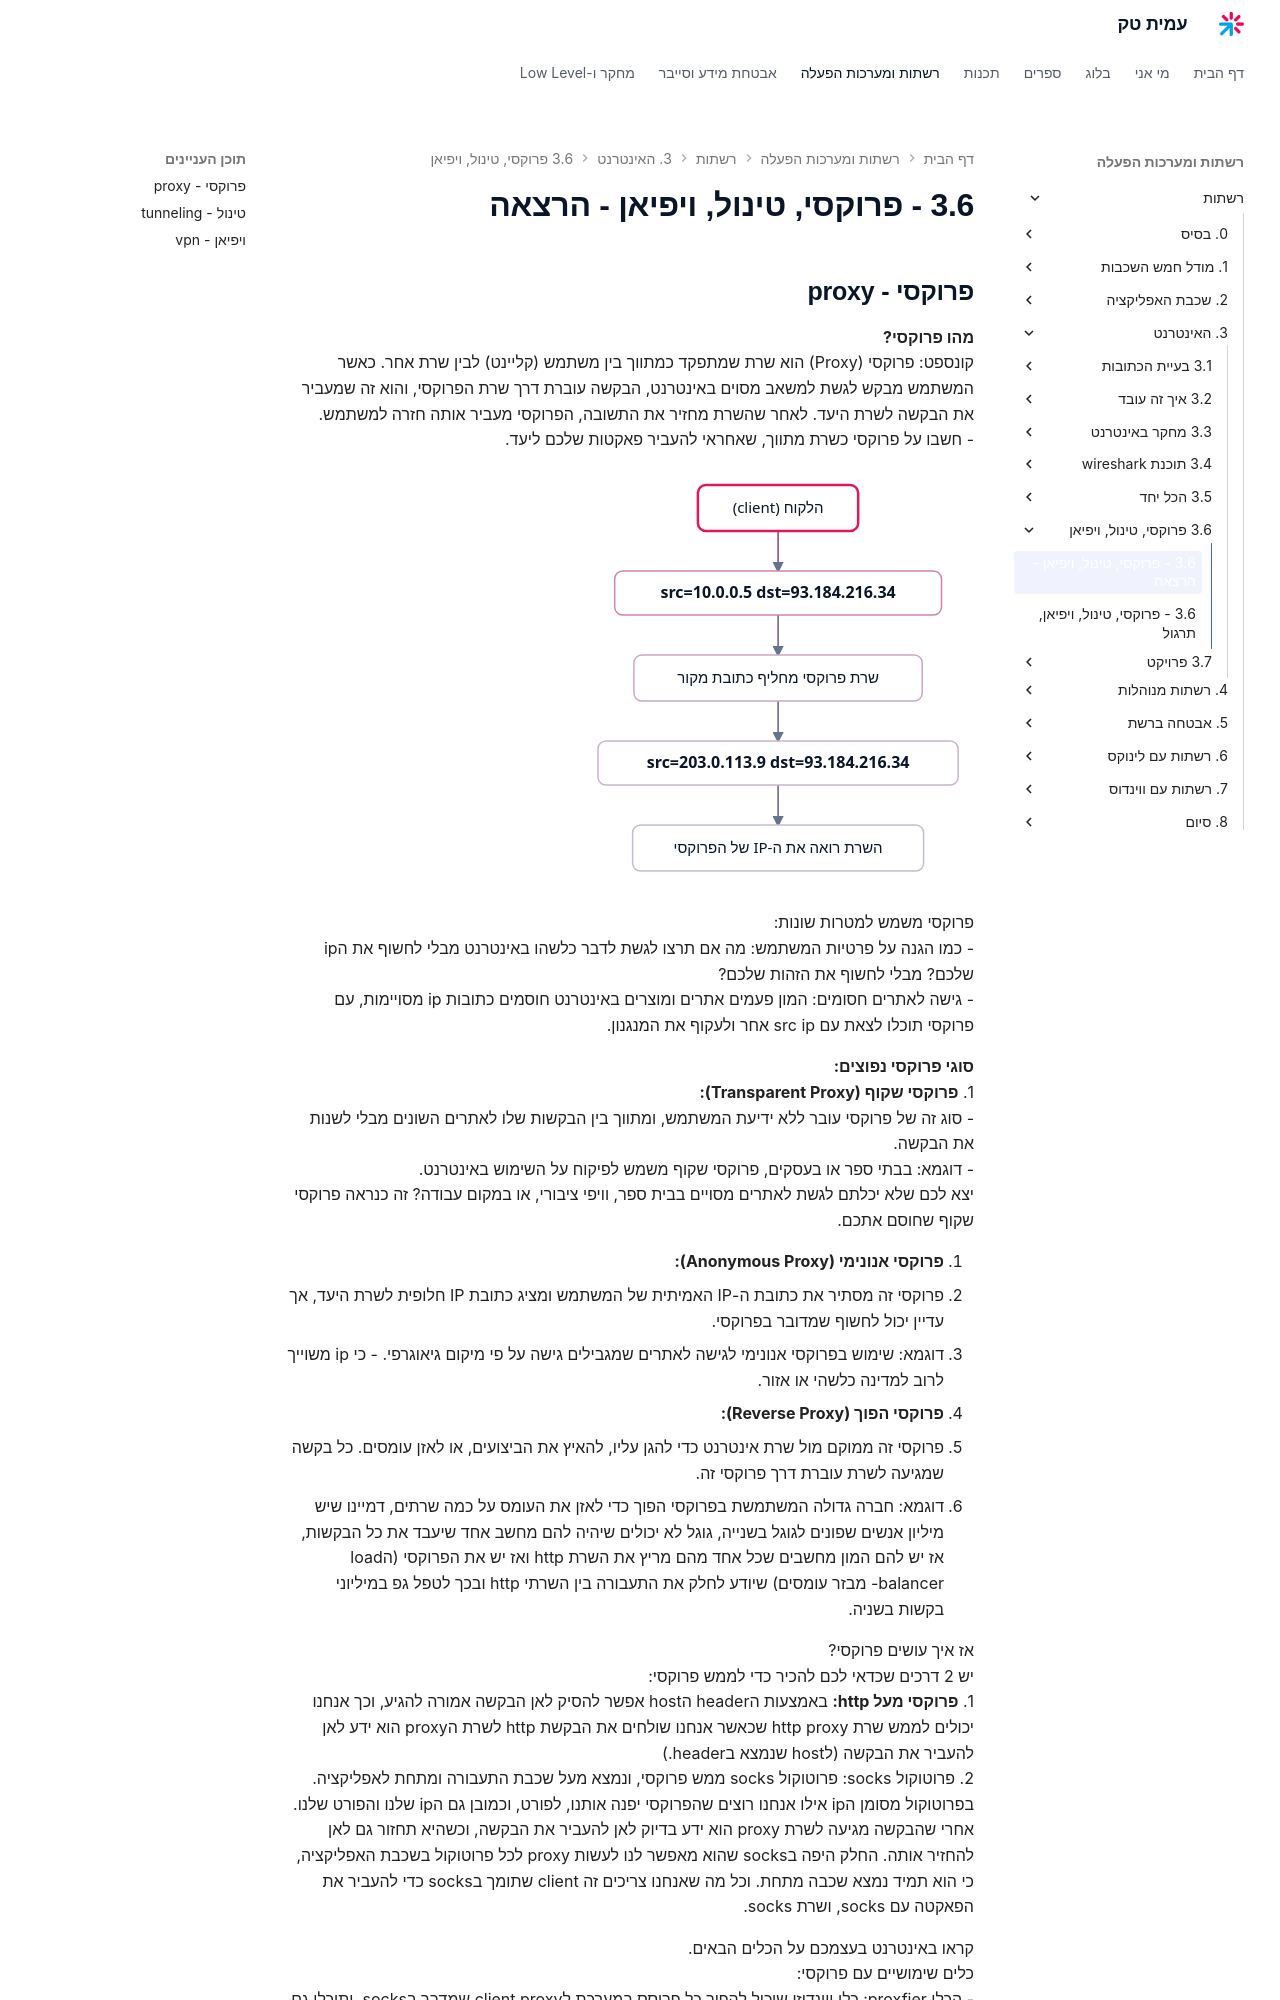

repository: AmitPinchasi/amittech · page: רשתות/3. האינטרנט/3.6 - פרוקסי, טינול, ויפיאן/3.6 - פרוקסי, טינול, ויפיאן - הרצאה/index.html · generator: mkdocs

## פרוקסי - proxy

**מהו פרוקסי?**
קונספט: פרוקסי (Proxy) הוא שרת שמתפקד כמתווך בין משתמש (קליינט) לבין שרת אחר. כאשר המשתמש מבקש לגשת למשאב מסוים באינטרנט, הבקשה עוברת דרך שרת הפרוקסי, והוא זה שמעביר את הבקשה לשרת היעד. לאחר שהשרת מחזיר את התשובה, הפרוקסי מעביר אותה חזרה למשתמש.
- חשבו על פרוקסי כשרת מתווך, שאחראי להעביר פאקטות שלכם ליעד.

![איור המדגים כיצד שרת פרוקסי מחליף את כתובת המקור של הפאקטה, כך ששרת היעד רואה את ה-IP של הפרוקסי במקום את ה-IP של הלקוח](../../../images/illustrations/net-3-6-proxy-flow.svg)

פרוקסי משמש למטרות שונות:
- כמו הגנה על פרטיות המשתמש: מה אם תרצו לגשת לדבר כלשהו באינטרנט מבלי לחשוף את הip שלכם? מבלי לחשוף את הזהות שלכם?
- גישה לאתרים חסומים: המון פעמים אתרים ומוצרים באינטרנט חוסמים כתובות ip מסויימות, עם פרוקסי תוכלו לצאת עם src ip אחר ולעקוף את המנגנון.

**סוגי פרוקסי נפוצים:**
1. **פרוקסי שקוף (Transparent Proxy):**
   - סוג זה של פרוקסי עובר ללא ידיעת המשתמש, ומתווך בין הבקשות שלו לאתרים השונים מבלי לשנות את הבקשה.
   - דוגמא: בבתי ספר או בעסקים, פרוקסי שקוף משמש לפיקוח על השימוש באינטרנט. 
     יצא לכם שלא יכלתם לגשת לאתרים מסויים בבית ספר, וויפי ציבורי, או במקום עבודה? זה כנראה פרוקסי שקוף שחוסם אתכם.

2. **פרוקסי אנונימי (Anonymous Proxy):**
   - פרוקסי זה מסתיר את כתובת ה-IP האמיתית של המשתמש ומציג כתובת IP חלופית לשרת היעד, אך עדיין יכול לחשוף שמדובר בפרוקסי.
   - דוגמא: שימוש בפרוקסי אנונימי לגישה לאתרים שמגבילים גישה על פי מיקום גיאוגרפי. - כי ip משוייך לרוב למדינה כלשהי או אזור.

3. **פרוקסי הפוך (Reverse Proxy):**
   - פרוקסי זה ממוקם מול שרת אינטרנט כדי להגן עליו, להאיץ את הביצועים, או לאזן עומסים. כל בקשה שמגיעה לשרת עוברת דרך פרוקסי זה.
   - דוגמא: חברה גדולה המשתמשת בפרוקסי הפוך כדי לאזן את העומס על כמה שרתים, דמיינו שיש מיליון אנשים שפונים לגוגל בשנייה, גוגל לא יכולים שיהיה להם מחשב אחד שיעבד את כל הבקשות, אז יש להם המון מחשבים שכל אחד מהם מריץ את השרת http ואז יש את הפרוקסי (הload balancer- מבזר עומסים) שיודע לחלק את התעבורה בין השרתי http ובכך לטפל גפ במיליוני בקשות בשניה.

אז איך עושים פרוקסי?
יש 2 דרכים שכדאי לכם להכיר כדי לממש פרוקסי:
1. **פרוקסי מעל http:** באמצעות הheader הhost אפשר להסיק לאן הבקשה אמורה להגיע, וכך אנחנו יכולים לממש שרת http proxy שכאשר אנחנו שולחים את הבקשת http לשרת הproxy הוא ידע לאן להעביר את הבקשה (לhost שנמצא בheader.)
2. פרוטוקול socks: פרוטוקול socks ממש פרוקסי, ונמצא מעל שכבת התעבורה ומתחת לאפליקציה. בפרוטוקול מסומן הip אילו אנחנו רוצים שהפרוקסי יפנה אותנו, לפורט, וכמובן גם הip שלנו והפורט שלנו. אחרי שהבקשה מגיעה לשרת proxy הוא ידע בדיוק לאן להעביר את הבקשה, וכשהיא תחזור גם לאן להחזיר אותה. החלק היפה בsocks שהוא מאפשר לנו לעשות proxy לכל פרוטוקול בשכבת האפליקציה, כי הוא תמיד נמצא שכבה מתחת. וכל מה שאנחנו צריכים זה client שתומך בsocks כדי להעביר את הפאקטה עם socks, ושרת socks.
